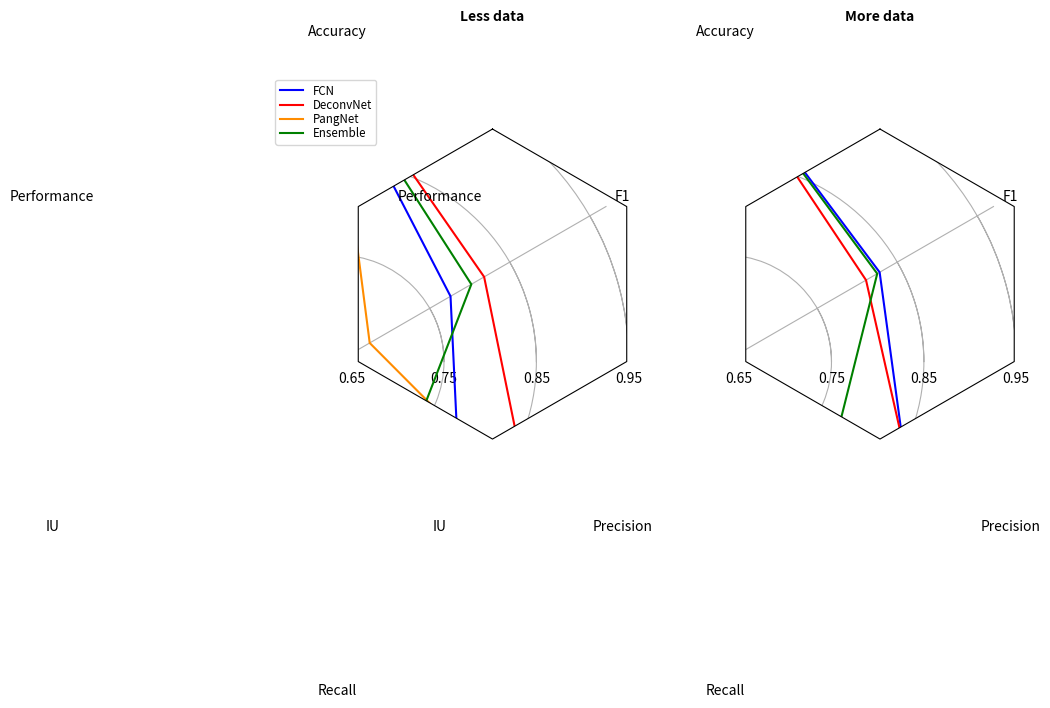

Recreate this plot in Python.
"""
======================================
Radar chart (aka spider or star chart)
======================================

This example creates a radar chart, also known as a spider or star chart [1]_.

Although this example allows a frame of either 'circle' or 'polygon', polygon
frames don't have proper gridlines (the lines are circles instead of polygons).
It's possible to get a polygon grid by setting GRIDLINE_INTERPOLATION_STEPS in
matplotlib.axis to the desired number of vertices, but the orientation of the
polygon is not aligned with the radial axes.

.. [1] http://en.wikipedia.org/wiki/Radar_chart
"""
import numpy as np

import matplotlib.pyplot as plt
from matplotlib.path import Path
from matplotlib.spines import Spine
from matplotlib.projections.polar import PolarAxes
from matplotlib.projections import register_projection


def radar_factory(num_vars, frame='circle'):
    """Create a radar chart with `num_vars` axes.

    This function creates a RadarAxes projection and registers it.

    Parameters
    ----------
    num_vars : int
        Number of variables for radar chart.
    frame : {'circle' | 'polygon'}
        Shape of frame surrounding axes.

    """
    # calculate evenly-spaced axis angles
    theta = np.linspace(0, 2*np.pi, num_vars, endpoint=False)
    # rotate theta such that the first axis is at the top
    theta += np.pi/2

    def draw_poly_patch(self):
        verts = unit_poly_verts(theta)
        return plt.Polygon(verts, closed=True, edgecolor='k')

    def draw_circle_patch(self):
        # unit circle centered on (0.5, 0.5)
        return plt.Circle((0.5, 0.5), 0.5)

    patch_dict = {'polygon': draw_poly_patch, 'circle': draw_circle_patch}
    if frame not in patch_dict:
        raise ValueError('unknown value for `frame`: %s' % frame)

    class RadarAxes(PolarAxes):

        name = 'radar'
        # use 1 line segment to connect specified points
        RESOLUTION = 1
        # define draw_frame method
        draw_patch = patch_dict[frame]

        def fill(self, *args, **kwargs):
            """Override fill so that line is closed by default"""
            closed = kwargs.pop('closed', True)
            return super(RadarAxes, self).fill(closed=closed, *args, **kwargs)

        def plot(self, *args, **kwargs):
            """Override plot so that line is closed by default"""
            lines = super(RadarAxes, self).plot(*args, **kwargs)
            for line in lines:
                self._close_line(line)

        def _close_line(self, line):
            x, y = line.get_data()
            # FIXME: markers at x[0], y[0] get doubled-up
            if x[0] != x[-1]:
                x = np.concatenate((x, [x[0]]))
                y = np.concatenate((y, [y[0]]))
                line.set_data(x, y)

        def set_varlabels(self, labels):
            self.set_thetagrids(np.degrees(theta), labels)

        def _gen_axes_patch(self):
            return self.draw_patch()

        def _gen_axes_spines(self):
            if frame == 'circle':
                return PolarAxes._gen_axes_spines(self)
            # The following is a hack to get the spines (i.e. the axes frame)
            # to draw correctly for a polygon frame.

            # spine_type must be 'left', 'right', 'top', 'bottom', or `circle`.
            spine_type = 'circle'
            verts = unit_poly_verts(theta)
            # close off polygon by repeating first vertex
            verts.append(verts[0])
            path = Path(verts)

            spine = Spine(self, spine_type, path)
            spine.set_transform(self.transAxes)
            return {'polar': spine}

    register_projection(RadarAxes)
    return theta


def unit_poly_verts(theta):
    """Return vertices of polygon for subplot axes.

    This polygon is circumscribed by a unit circle centered at (0.5, 0.5)
    """
    x0, y0, r = [0.5] * 3
    verts = [(r*np.cos(t) + x0, r*np.sin(t) + y0) for t in theta]
    return verts


def example_data():
    data = [
        ['Accuracy', 'Performance', 'IU', 'Recall', 'Precision', 'F1'],
        ('Less data', [
            [0.942, 0.873, 0.787, 0.781, 0.784, 0.776],
            [0.955, 0.877, 0.820, 0.774, 0.867, 0.818],
            [0.925, 0.806, 0.720, 0.650, 0.784, 0.675],
            [0.944, 0.922, 0.804, 0.900, 0.741, 0.802]]),
        ('More data', [
            [0.955, 0.899, 0.823, 0.799, 0.861, 0.828],
            [0.952, 0.873, 0.814, 0.767, 0.864, 0.811],
            [0.650, 0.650, 0.650, 0.650, 0.650, 0.650],
            [0.953, 0.926, 0.825, 0.896, 0.777, 0.825]])
    ]
    return data


if __name__ == '__main__':
    N = 6
    theta = radar_factory(N, frame='polygon')

    data = example_data()
    spoke_labels = data.pop(0)

    fig, axes = plt.subplots(figsize=(9, 5), nrows=1, ncols=2,
                             subplot_kw=dict(projection='radar'))
    fig.subplots_adjust(wspace=0.25, hspace=0.20, top=0.85, bottom=0.05)

    colors = ['b', 'r', 'darkorange', 'g']
    # Plot the four cases from the example data on separate axes
    for ax, (title, case_data) in zip(axes.flatten(), data):
        ax.set_rgrids([0.2, 0.4, 0.65, 0.75, 0.85, 0.95])
        ax.set_title(title, weight='bold', size='medium', position=(0.5, 1.1),
                     horizontalalignment='center', verticalalignment='center')
        for d, color in zip(case_data, colors):
            ax.plot(theta, d, color=color)
            #ax.fill(theta, d, facecolor=color, alpha=0.25)
        ax.set_varlabels(spoke_labels)

    # add legend relative to top-left plot
    ax = axes[0]
    labels = ('FCN', 'DeconvNet', 'PangNet', 'Ensemble')
    legend = ax.legend(labels, loc=(-0.2, .95),
                       labelspacing=0.1, fontsize='small')

    #fig.text(0.5, 0.965, 'Spyder plots for nuclei segmentation results',
    #         horizontalalignment='center', color='black', weight='bold',
    #         size='large')

    plt.show()
